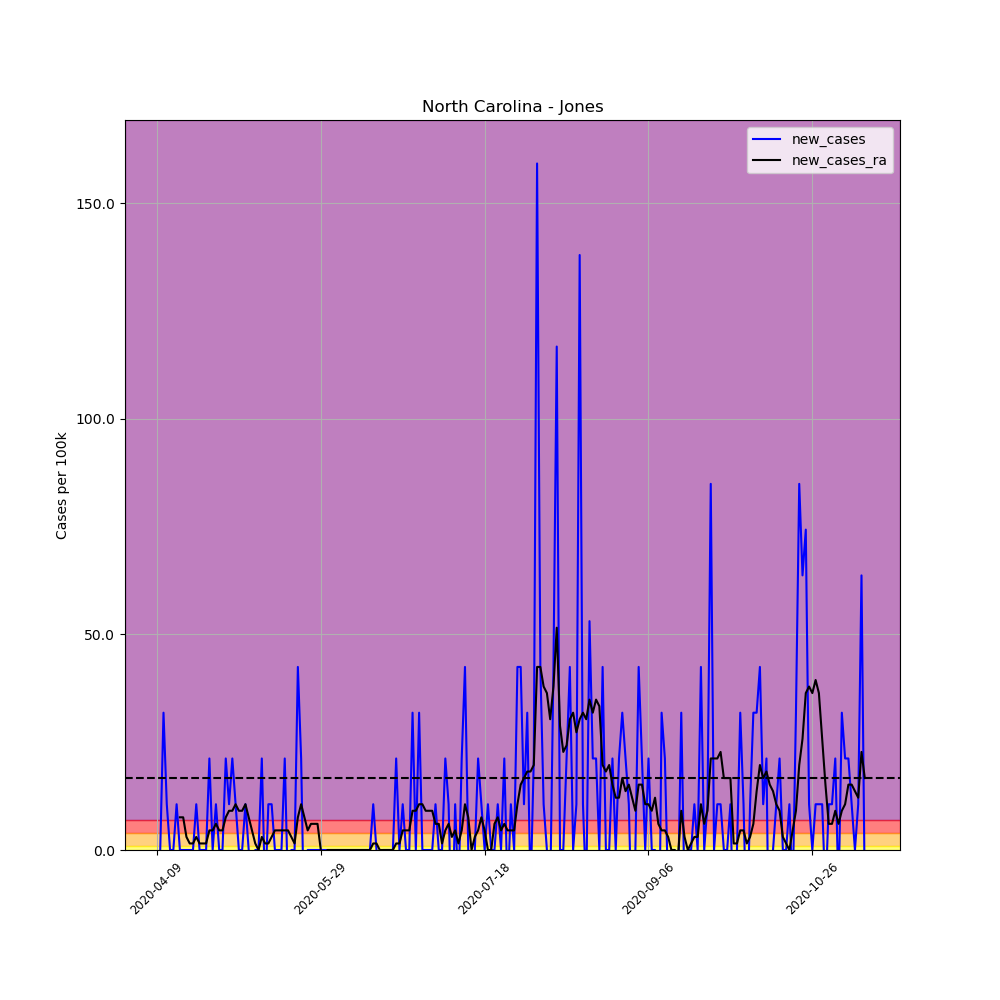

The data file committed next to this chart (first rows):
, date, county, state, fips, cases, deaths, COUNTY, STNAME, CTYNAME, POPESTIMATE2019, per_100k, per_100k_ra, new_cases, new_cases_ra
595891, 2020-04-09, Jones, North Carolina, 37103, 3, 0, 103, North Carolina, Jones, 9419, 31.85, , , 
595892, 2020-04-10, Jones, North Carolina, 37103, 3, 0, 103, North Carolina, Jones, 9419, 31.85, , 0.0, 
595893, 2020-04-11, Jones, North Carolina, 37103, 6, 1, 103, North Carolina, Jones, 9419, 63.7, , 31.85, 
595894, 2020-04-12, Jones, North Carolina, 37103, 7, 1, 103, North Carolina, Jones, 9419, 74.32, , 10.62, 
595895, 2020-04-13, Jones, North Carolina, 37103, 7, 1, 103, North Carolina, Jones, 9419, 74.32, , 0.0, 
595896, 2020-04-14, Jones, North Carolina, 37103, 7, 1, 103, North Carolina, Jones, 9419, 74.32, , 0.0, 
595897, 2020-04-15, Jones, North Carolina, 37103, 8, 1, 103, North Carolina, Jones, 9419, 84.93, 62.18, 10.62, 
595898, 2020-04-16, Jones, North Carolina, 37103, 8, 1, 103, North Carolina, Jones, 9419, 84.93, 69.77, 0.0, 7.583
595899, 2020-04-17, Jones, North Carolina, 37103, 8, 1, 103, North Carolina, Jones, 9419, 84.93, 77.35, 0.0, 7.583
595900, 2020-04-18, Jones, North Carolina, 37103, 8, 1, 103, North Carolina, Jones, 9419, 84.93, 80.38, 0.0, 3.033
595901, 2020-04-19, Jones, North Carolina, 37103, 8, 1, 103, North Carolina, Jones, 9419, 84.93, 81.9, 0.0, 1.517
595902, 2020-04-20, Jones, North Carolina, 37103, 8, 1, 103, North Carolina, Jones, 9419, 84.93, 83.42, 0.0, 1.517
595903, 2020-04-21, Jones, North Carolina, 37103, 9, 1, 103, North Carolina, Jones, 9419, 95.55, 86.45, 10.62, 3.033
595904, 2020-04-22, Jones, North Carolina, 37103, 9, 2, 103, North Carolina, Jones, 9419, 95.55, 87.97, 0.0, 1.517
595905, 2020-04-23, Jones, North Carolina, 37103, 9, 2, 103, North Carolina, Jones, 9419, 95.55, 89.48, 0.0, 1.517
595906, 2020-04-24, Jones, North Carolina, 37103, 9, 2, 103, North Carolina, Jones, 9419, 95.55, 91, 0.0, 1.517
595907, 2020-04-25, Jones, North Carolina, 37103, 11, 2, 103, North Carolina, Jones, 9419, 116.8, 95.55, 21.23, 4.55
595908, 2020-04-26, Jones, North Carolina, 37103, 11, 2, 103, North Carolina, Jones, 9419, 116.8, 100.1, 0.0, 4.55
595909, 2020-04-27, Jones, North Carolina, 37103, 12, 2, 103, North Carolina, Jones, 9419, 127.4, 106.2, 10.62, 6.067
595910, 2020-04-28, Jones, North Carolina, 37103, 12, 2, 103, North Carolina, Jones, 9419, 127.4, 110.7, 0.0, 4.55
595911, 2020-04-29, Jones, North Carolina, 37103, 12, 2, 103, North Carolina, Jones, 9419, 127.4, 115.3, 0.0, 4.55
595912, 2020-04-30, Jones, North Carolina, 37103, 14, 2, 103, North Carolina, Jones, 9419, 148.6, 122.9, 21.23, 7.583
595913, 2020-05-01, Jones, North Carolina, 37103, 15, 2, 103, North Carolina, Jones, 9419, 159.3, 132, 10.62, 9.1
595914, 2020-05-02, Jones, North Carolina, 37103, 17, 2, 103, North Carolina, Jones, 9419, 180.5, 141.1, 21.23, 9.1
595915, 2020-05-03, Jones, North Carolina, 37103, 18, 2, 103, North Carolina, Jones, 9419, 191.1, 151.7, 10.62, 10.62
595916, 2020-05-04, Jones, North Carolina, 37103, 18, 2, 103, North Carolina, Jones, 9419, 191.1, 160.8, 0.0, 9.1
595917, 2020-05-05, Jones, North Carolina, 37103, 18, 2, 103, North Carolina, Jones, 9419, 191.1, 169.9, 0.0, 9.1
595918, 2020-05-06, Jones, North Carolina, 37103, 19, 2, 103, North Carolina, Jones, 9419, 201.7, 180.5, 10.62, 10.62
595919, 2020-05-07, Jones, North Carolina, 37103, 19, 2, 103, North Carolina, Jones, 9419, 201.7, 188.1, 0.0, 7.583
595920, 2020-05-08, Jones, North Carolina, 37103, 18, 2, 103, North Carolina, Jones, 9419, 191.1, 192.6, -10.62, 4.55
595921, 2020-05-09, Jones, North Carolina, 37103, 18, 2, 103, North Carolina, Jones, 9419, 191.1, 194.1, 0.0, 1.517
595922, 2020-05-10, Jones, North Carolina, 37103, 18, 2, 103, North Carolina, Jones, 9419, 191.1, 194.1, 0.0, 0.0
595923, 2020-05-11, Jones, North Carolina, 37103, 20, 2, 103, North Carolina, Jones, 9419, 212.3, 197.2, 21.23, 3.033
595924, 2020-05-12, Jones, North Carolina, 37103, 19, 2, 103, North Carolina, Jones, 9419, 201.7, 198.7, -10.62, 1.517
595925, 2020-05-13, Jones, North Carolina, 37103, 20, 2, 103, North Carolina, Jones, 9419, 212.3, 200.2, 10.62, 1.517
595926, 2020-05-14, Jones, North Carolina, 37103, 21, 2, 103, North Carolina, Jones, 9419, 223, 203.2, 10.62, 3.033
595927, 2020-05-15, Jones, North Carolina, 37103, 21, 2, 103, North Carolina, Jones, 9419, 223, 207.8, 0.0, 4.55
595928, 2020-05-16, Jones, North Carolina, 37103, 21, 2, 103, North Carolina, Jones, 9419, 223, 212.3, 0.0, 4.55
595929, 2020-05-17, Jones, North Carolina, 37103, 21, 2, 103, North Carolina, Jones, 9419, 223, 216.9, 0.0, 4.55
595930, 2020-05-18, Jones, North Carolina, 37103, 23, 2, 103, North Carolina, Jones, 9419, 244.2, 221.4, 21.23, 4.55
595931, 2020-05-19, Jones, North Carolina, 37103, 22, 2, 103, North Carolina, Jones, 9419, 233.6, 226, -10.62, 4.55
595932, 2020-05-20, Jones, North Carolina, 37103, 22, 2, 103, North Carolina, Jones, 9419, 233.6, 229, 0.0, 3.033
595933, 2020-05-21, Jones, North Carolina, 37103, 22, 2, 103, North Carolina, Jones, 9419, 233.6, 230.5, 0.0, 1.517
595934, 2020-05-22, Jones, North Carolina, 37103, 26, 2, 103, North Carolina, Jones, 9419, 276, 238.1, 42.47, 7.583
595935, 2020-05-23, Jones, North Carolina, 37103, 28, 2, 103, North Carolina, Jones, 9419, 297.3, 248.7, 21.23, 10.62
595936, 2020-05-24, Jones, North Carolina, 37103, 26, 2, 103, North Carolina, Jones, 9419, 276, 256.3, -21.23, 7.583
595937, 2020-05-25, Jones, North Carolina, 37103, 26, 2, 103, North Carolina, Jones, 9419, 276, 260.9, 0.0, 4.55
595938, 2020-05-26, Jones, North Carolina, 37103, 26, 2, 103, North Carolina, Jones, 9419, 276, 266.9, 0.0, 6.067
595939, 2020-05-27, Jones, North Carolina, 37103, 26, 3, 103, North Carolina, Jones, 9419, 276, 273, 0.0, 6.067
595940, 2020-05-28, Jones, North Carolina, 37103, 26, 3, 103, North Carolina, Jones, 9419, 276, 279.1, 0.0, 6.067
595941, 2020-05-29, Jones, North Carolina, 37103, 26, 3, 103, North Carolina, Jones, 9419, 276, 279.1, 0.0, 0.0
595942, 2020-05-30, Jones, North Carolina, 37103, 26, 3, 103, North Carolina, Jones, 9419, 276, 276, 0.0, -3.033
595943, 2020-05-31, Jones, North Carolina, 37103, 26, 3, 103, North Carolina, Jones, 9419, 276, 276, 0.0, 0.0
595944, 2020-06-01, Jones, North Carolina, 37103, 26, 3, 103, North Carolina, Jones, 9419, 276, 276, 0.0, 0.0
595945, 2020-06-02, Jones, North Carolina, 37103, 26, 3, 103, North Carolina, Jones, 9419, 276, 276, 0.0, 0.0
595946, 2020-06-03, Jones, North Carolina, 37103, 26, 3, 103, North Carolina, Jones, 9419, 276, 276, 0.0, 0.0
595947, 2020-06-04, Jones, North Carolina, 37103, 26, 3, 103, North Carolina, Jones, 9419, 276, 276, 0.0, 0.0
595948, 2020-06-05, Jones, North Carolina, 37103, 26, 3, 103, North Carolina, Jones, 9419, 276, 276, 0.0, 0.0
595949, 2020-06-06, Jones, North Carolina, 37103, 26, 3, 103, North Carolina, Jones, 9419, 276, 276, 0.0, 0.0
595950, 2020-06-07, Jones, North Carolina, 37103, 26, 3, 103, North Carolina, Jones, 9419, 276, 276, 0.0, 0.0
... 157 more rows
